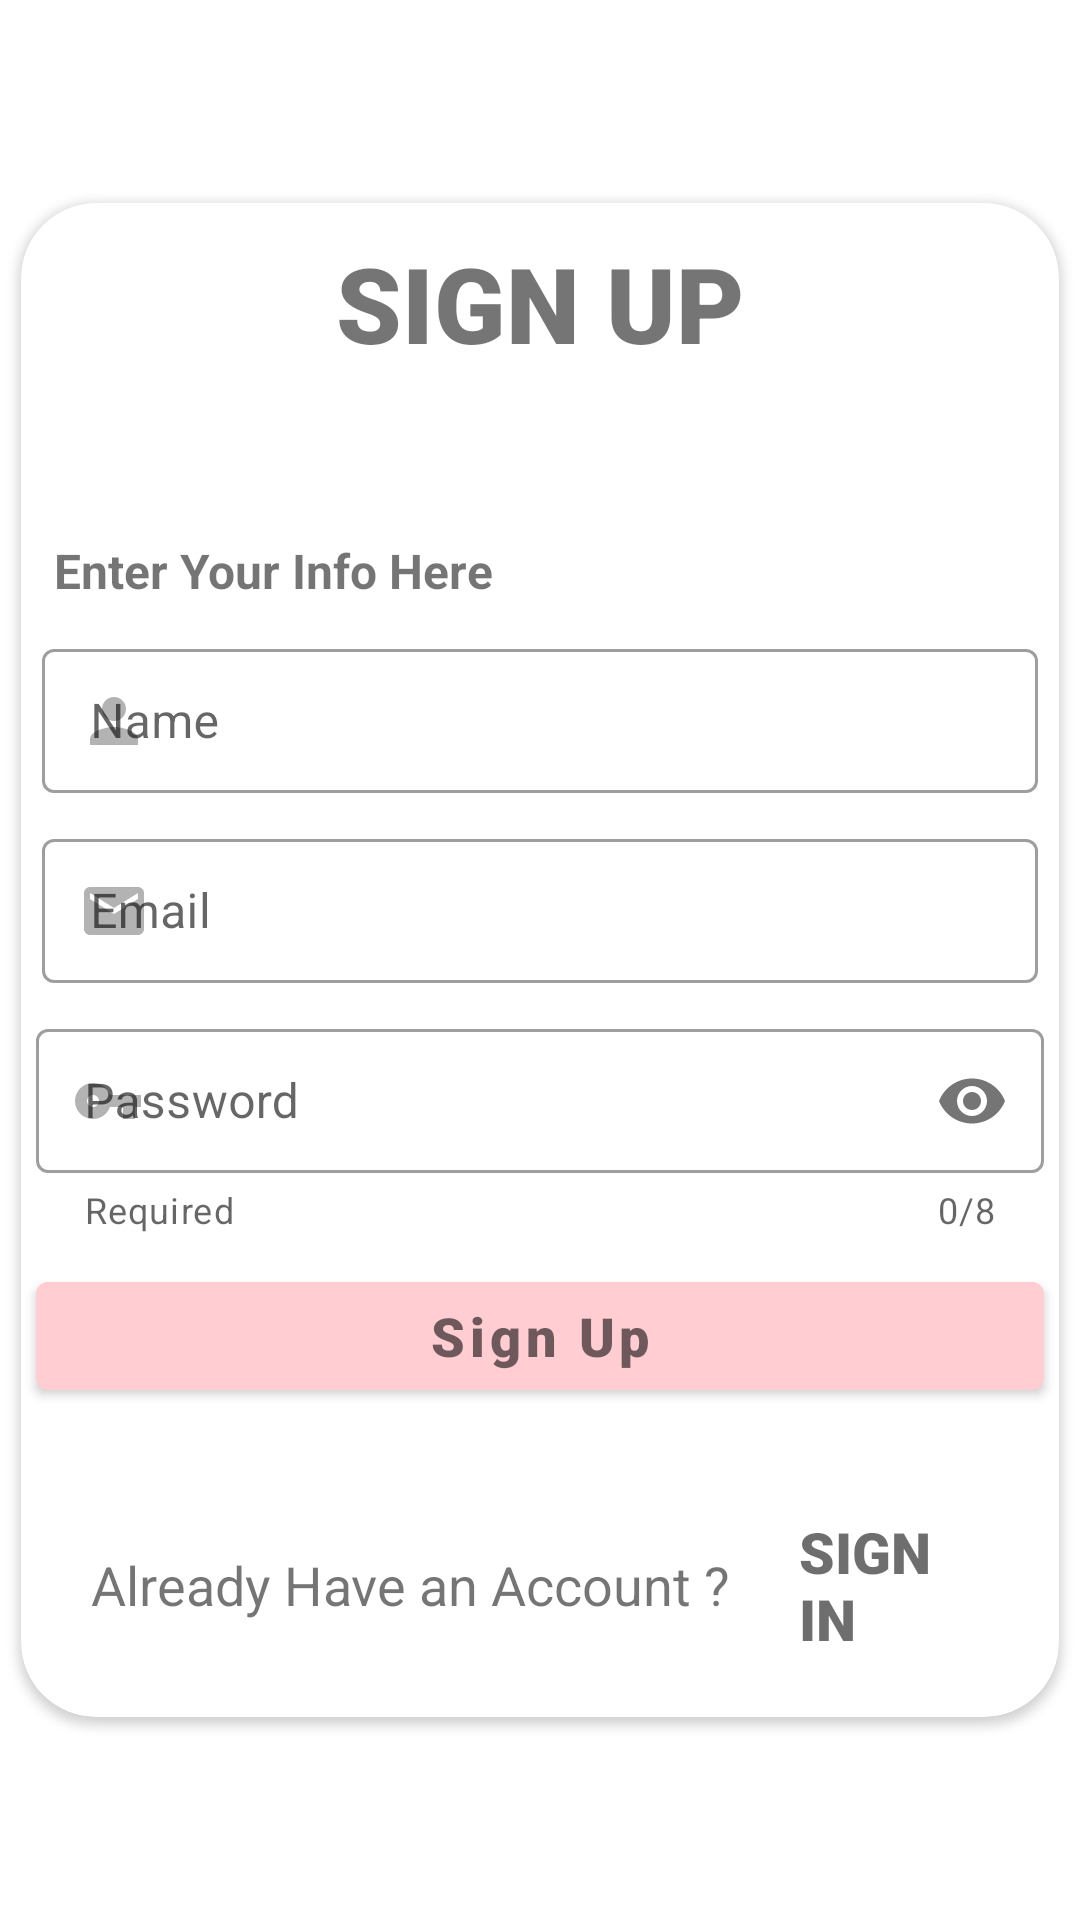

This screen was rendered from an Android layout file. Write that file and the resources it references.
<!-- AndroidManifest.xml: application theme Theme.SimpleNotepad -->
<!-- res/layout/fragment_sign_up.xml -->
<?xml version="1.0" encoding="utf-8"?>
<RelativeLayout xmlns:android="http://schemas.android.com/apk/res/android"
    xmlns:app="http://schemas.android.com/apk/res-auto"
    xmlns:tools="http://schemas.android.com/tools"
    android:layout_width="match_parent"
    android:layout_height="match_parent"
    tools:context=".SignUpFragment">

    <androidx.cardview.widget.CardView
        android:layout_width="match_parent"
        android:layout_height="wrap_content"
        android:layout_centerInParent="true"
        android:layout_margin="7dp"
        android:elevation="5dp"
        app:cardCornerRadius="25dp">

        <RelativeLayout
            android:layout_width="match_parent"
            android:layout_height="match_parent"
            android:layout_alignParentBottom="true">

            <ProgressBar
                android:id="@+id/progressSup"
                android:layout_width="wrap_content"
                android:layout_height="wrap_content"
                android:layout_below="@+id/emailLayout"
                android:layout_centerHorizontal="true"
                android:layout_marginTop="10dp"
                android:visibility="gone" />

            <TextView
                android:id="@+id/headTv"
                android:layout_width="match_parent"
                android:layout_height="wrap_content"
                android:layout_alignParentTop="true"
                android:layout_marginTop="10dp"
                android:layout_marginBottom="50dp"
                android:fontFamily="sans-serif-black"
                android:text="SIGN UP"
                android:textAlignment="center"
                android:textSize="35dp" />

            <TextView
                android:id="@+id/insTv"
                android:layout_width="match_parent"
                android:layout_height="wrap_content"
                android:layout_below="@id/headTv"
                android:layout_marginTop="5dp"
                android:layout_marginBottom="5dp"
                android:paddingStart="11dp"
                android:text="Enter Your Info Here"
                android:textSize="16dp"
                android:textStyle="bold" />

            <com.google.android.material.textfield.TextInputLayout
                android:id="@+id/nameLayout"
                style="@style/Widget.MaterialComponents.TextInputLayout.OutlinedBox"
                android:layout_width="match_parent"
                android:layout_height="wrap_content"
                android:layout_below="@+id/insTv"
                android:layout_marginStart="7dp"
                android:layout_marginTop="5dp"
                android:layout_marginEnd="7dp"
                android:layout_marginBottom="5dp"
                android:drawablePadding="10dp"
                android:hint="Name"
                app:startIconDrawable="@drawable/ic_baseline_person_24">

                <com.google.android.material.textfield.TextInputEditText
                    android:id="@+id/nameEtSup"
                    android:layout_width="match_parent"
                    android:layout_height="match_parent"
                    android:inputType="textPersonName"
                    android:padding="1dp" />

            </com.google.android.material.textfield.TextInputLayout>

            <com.google.android.material.textfield.TextInputLayout
                android:id="@+id/emailLayout"
                style="@style/Widget.MaterialComponents.TextInputLayout.OutlinedBox"
                android:layout_width="match_parent"
                android:layout_height="wrap_content"
                android:layout_below="@id/nameLayout"
                android:layout_marginStart="7dp"
                android:layout_marginTop="5dp"
                android:layout_marginEnd="7dp"
                android:layout_marginBottom="5dp"
                android:hint="Email"
                android:minHeight="48dp"
                app:startIconDrawable="@drawable/ic_baseline_email_24">

                <com.google.android.material.textfield.TextInputEditText
                    android:id="@+id/emailEtSup"
                    android:layout_width="match_parent"
                    android:layout_height="match_parent"
                    android:inputType="textWebEmailAddress"
                    android:padding="1dp" />

            </com.google.android.material.textfield.TextInputLayout>

            <com.google.android.material.textfield.TextInputLayout
                android:id="@+id/passwordLayout"
                style="@style/Widget.MaterialComponents.TextInputLayout.OutlinedBox"
                android:layout_width="match_parent"
                android:layout_height="wrap_content"
                android:layout_below="@+id/emailLayout"
                android:layout_marginStart="5dp"
                android:layout_marginTop="5dp"
                android:layout_marginEnd="5dp"
                android:layout_marginBottom="5dp"
                android:hint="Password"
                app:counterEnabled="true"
                app:counterMaxLength="8"
                app:helperText="Required"
                app:passwordToggleEnabled="true"
                app:startIconDrawable="@drawable/ic_baseline_vpn_key_24">

                <com.google.android.material.textfield.TextInputEditText
                    android:id="@+id/passwordEtSup"
                    android:layout_width="match_parent"
                    android:layout_height="match_parent"
                    android:inputType="textPassword"
                    android:padding="1dp" />

            </com.google.android.material.textfield.TextInputLayout>

            <com.google.android.material.button.MaterialButton
                android:id="@+id/signUpBtnSup"
                android:layout_width="match_parent"
                android:layout_height="wrap_content"
                android:layout_below="@id/passwordLayout"
                android:layout_marginStart="5dp"
                android:layout_marginTop="5dp"
                android:layout_marginEnd="5dp"
                android:layout_marginBottom="5dp"
                android:clickable="true"
                android:fontFamily="sans-serif-black"
                android:text="Sign Up"
                android:textAllCaps="false"
                android:textColor="#91000000"
                android:textSize="18dp"
                app:backgroundTint="@color/MyColor" />

            <LinearLayout
                android:layout_width="match_parent"
                android:layout_height="wrap_content"
                android:layout_below="@+id/signUpBtnSup"
                android:layout_marginStart="10dp"
                android:layout_marginTop="20dp"
                android:layout_marginEnd="10dp"
                android:layout_marginBottom="10dp"
                android:orientation="horizontal"
                android:weightSum="4">

                <TextView
                    android:id="@+id/haveAcTv"
                    android:layout_width="0dp"
                    android:layout_height="match_parent"
                    android:layout_below="@+id/signInBtn"
                    android:layout_weight="3"
                    android:gravity="center"
                    android:paddingEnd="5dp"
                    android:text="Already Have an Account ?"
                    android:textSize="18dp" />

                <com.google.android.material.button.MaterialButton
                    android:id="@+id/signInBtnSup"
                    style="@style/Widget.AppCompat.Button.Borderless.Colored"
                    android:layout_width="0dp"
                    android:layout_height="wrap_content"
                    android:layout_below="@id/haveNoAcTv"
                    android:layout_weight="1"
                    android:clickable="true"
                    android:fontFamily="sans-serif-black"
                    android:minHeight="48dp"
                    android:paddingStart="5dp"
                    android:text="Sign In"
                    android:textAlignment="textStart"
                    android:textColor="#91000000"
                    android:textSize="19dp" />
            </LinearLayout>

        </RelativeLayout>

    </androidx.cardview.widget.CardView>

</RelativeLayout>
<!-- resources referenced by this layout -->
<resources>
  <color name="MyColor">#FFCDD2</color>
  <!-- drawable ic_baseline_email_24 (drawable) -->
  <vector android:alpha="0.5" android:height="24dp"
      android:tint="?attr/colorControlNormal" android:viewportHeight="24"
      android:viewportWidth="24" android:width="24dp" xmlns:android="http://schemas.android.com/apk/res/android">
      <path android:fillColor="@android:color/white" android:pathData="M20,4L4,4c-1.1,0 -1.99,0.9 -1.99,2L2,18c0,1.1 0.9,2 2,2h16c1.1,0 2,-0.9 2,-2L22,6c0,-1.1 -0.9,-2 -2,-2zM20,8l-8,5 -8,-5L4,6l8,5 8,-5v2z"/>
  </vector>
  <!-- drawable ic_baseline_person_24 (drawable) -->
  <vector android:alpha="0.5" android:height="24dp"
      android:tint="?attr/colorControlNormal" android:viewportHeight="24"
      android:viewportWidth="24" android:width="24dp" xmlns:android="http://schemas.android.com/apk/res/android">
      <path android:fillColor="@android:color/white" android:pathData="M12,12c2.21,0 4,-1.79 4,-4s-1.79,-4 -4,-4 -4,1.79 -4,4 1.79,4 4,4zM12,14c-2.67,0 -8,1.34 -8,4v2h16v-2c0,-2.66 -5.33,-4 -8,-4z"/>
  </vector>
  <!-- drawable ic_baseline_vpn_key_24 (drawable) -->
  <vector android:alpha="0.5" android:height="24dp"
      android:tint="?attr/colorControlNormal" android:viewportHeight="24"
      android:viewportWidth="24" android:width="24dp" xmlns:android="http://schemas.android.com/apk/res/android">
      <path android:fillColor="@android:color/white" android:pathData="M12.65,10C11.83,7.67 9.61,6 7,6c-3.31,0 -6,2.69 -6,6s2.69,6 6,6c2.61,0 4.83,-1.67 5.65,-4H17v4h4v-4h2v-4H12.65zM7,14c-1.1,0 -2,-0.9 -2,-2s0.9,-2 2,-2 2,0.9 2,2 -0.9,2 -2,2z"/>
  </vector>
  <style name="Theme.SimpleNotepad" parent="Theme.MaterialComponents.DayNight.NoActionBar">
          
          <item name="colorPrimary">@color/purple_200</item>
          <item name="colorPrimaryVariant">@color/purple_200</item>
          <item name="colorOnPrimary">@color/white</item>
          
          <item name="android:statusBarColor" tools:targetApi="l">?attr/colorPrimaryVariant</item>
          
      </style>
  <color name="purple_200">#FFBB86FC</color>
  <color name="white">#FFFFFFFF</color>
</resources>
